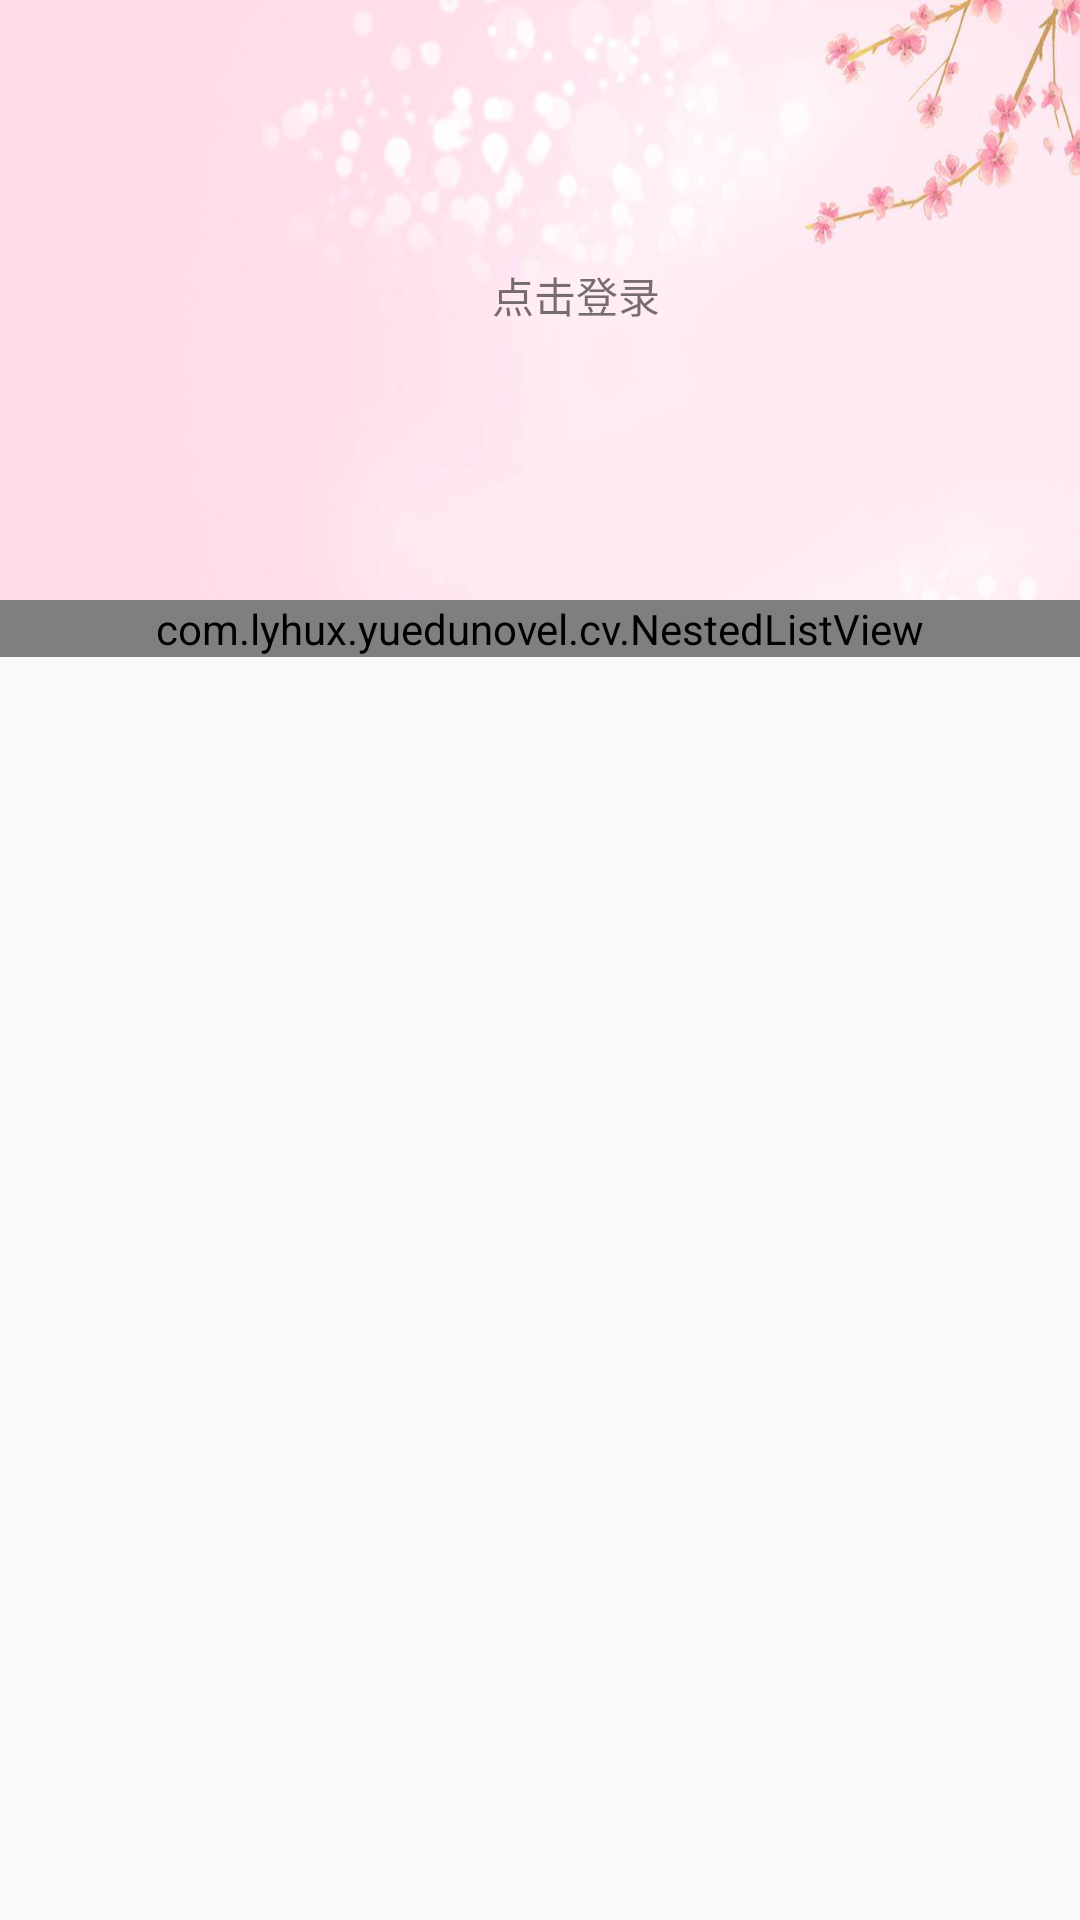

Layout XML and referenced resources for this Android screen:
<!-- AndroidManifest.xml: application theme AppTheme -->
<!-- res/layout/fragment_account.xml -->
<?xml version="1.0" encoding="utf-8"?>
<FrameLayout xmlns:android="http://schemas.android.com/apk/res/android"
    xmlns:app="http://schemas.android.com/apk/res-auto"
    xmlns:tools="http://schemas.android.com/tools"
    android:layout_width="match_parent"
    android:layout_height="match_parent"
    android:descendantFocusability="blocksDescendants"
    tools:context=".ui.account.AccountFragment">

    
   <ScrollView
       android:layout_width="match_parent"
       android:layout_height="wrap_content">
       <LinearLayout
           android:layout_width="match_parent"
           android:layout_height="wrap_content"
           android:orientation="vertical"
           >

           <androidx.constraintlayout.widget.ConstraintLayout
               android:layout_width="match_parent"
               android:layout_height="200dp"
               android:background="@drawable/sx_user_bg">

               <ImageView
                   android:id="@+id/imageView"
                   android:layout_width="124dp"
                   android:layout_height="129dp"

                   android:layout_marginLeft="32dp"
                   android:layout_marginTop="44dp"
                   android:src="@drawable/ic_account_default"
                   app:layout_constraintLeft_toLeftOf="parent"
                   app:layout_constraintTop_toTopOf="parent" />

               <TextView
                   android:id="@+id/login_view"
                   android:layout_width="201dp"
                   android:layout_height="25dp"
                   android:layout_marginLeft="8dp"
                   android:layout_marginTop="44dp"
                   android:text="@string/click_login"
                   app:layout_constraintLeft_toRightOf="@+id/imageView"
                   app:layout_constraintTop_toTopOf="@id/imageView" />

           </androidx.constraintlayout.widget.ConstraintLayout>

           <com.lyhux.yuedunovel.cv.NestedListView
               android:id="@+id/setting_list"
               android:layout_width="match_parent"
               android:layout_height="wrap_content" />
       </LinearLayout>
   </ScrollView>

</FrameLayout>
<!-- resources referenced by this layout -->
<resources>
  <!-- drawable sx_user_bg: jpg bitmap (drawable, 17522 bytes) -->
  <string name="click_login">点击登录</string>
  <style name="AppTheme" parent="Theme.AppCompat.Light">
          <item name="android:actionBarStyle">@style/ThemeActionBar</item>
          <item name="android:windowActionBarOverlay">true</item>
          
          <item name="actionBarStyle">@style/ThemeActionBar</item>
          <item name="windowActionBarOverlay">true</item>
      </style>
  <style name="ThemeActionBar" parent="Widget.AppCompat.Light.ActionBar.Solid">
          <item name="android:background"> @null </item>
          
          <item name="background">@null</item>
      </style>
</resources>
